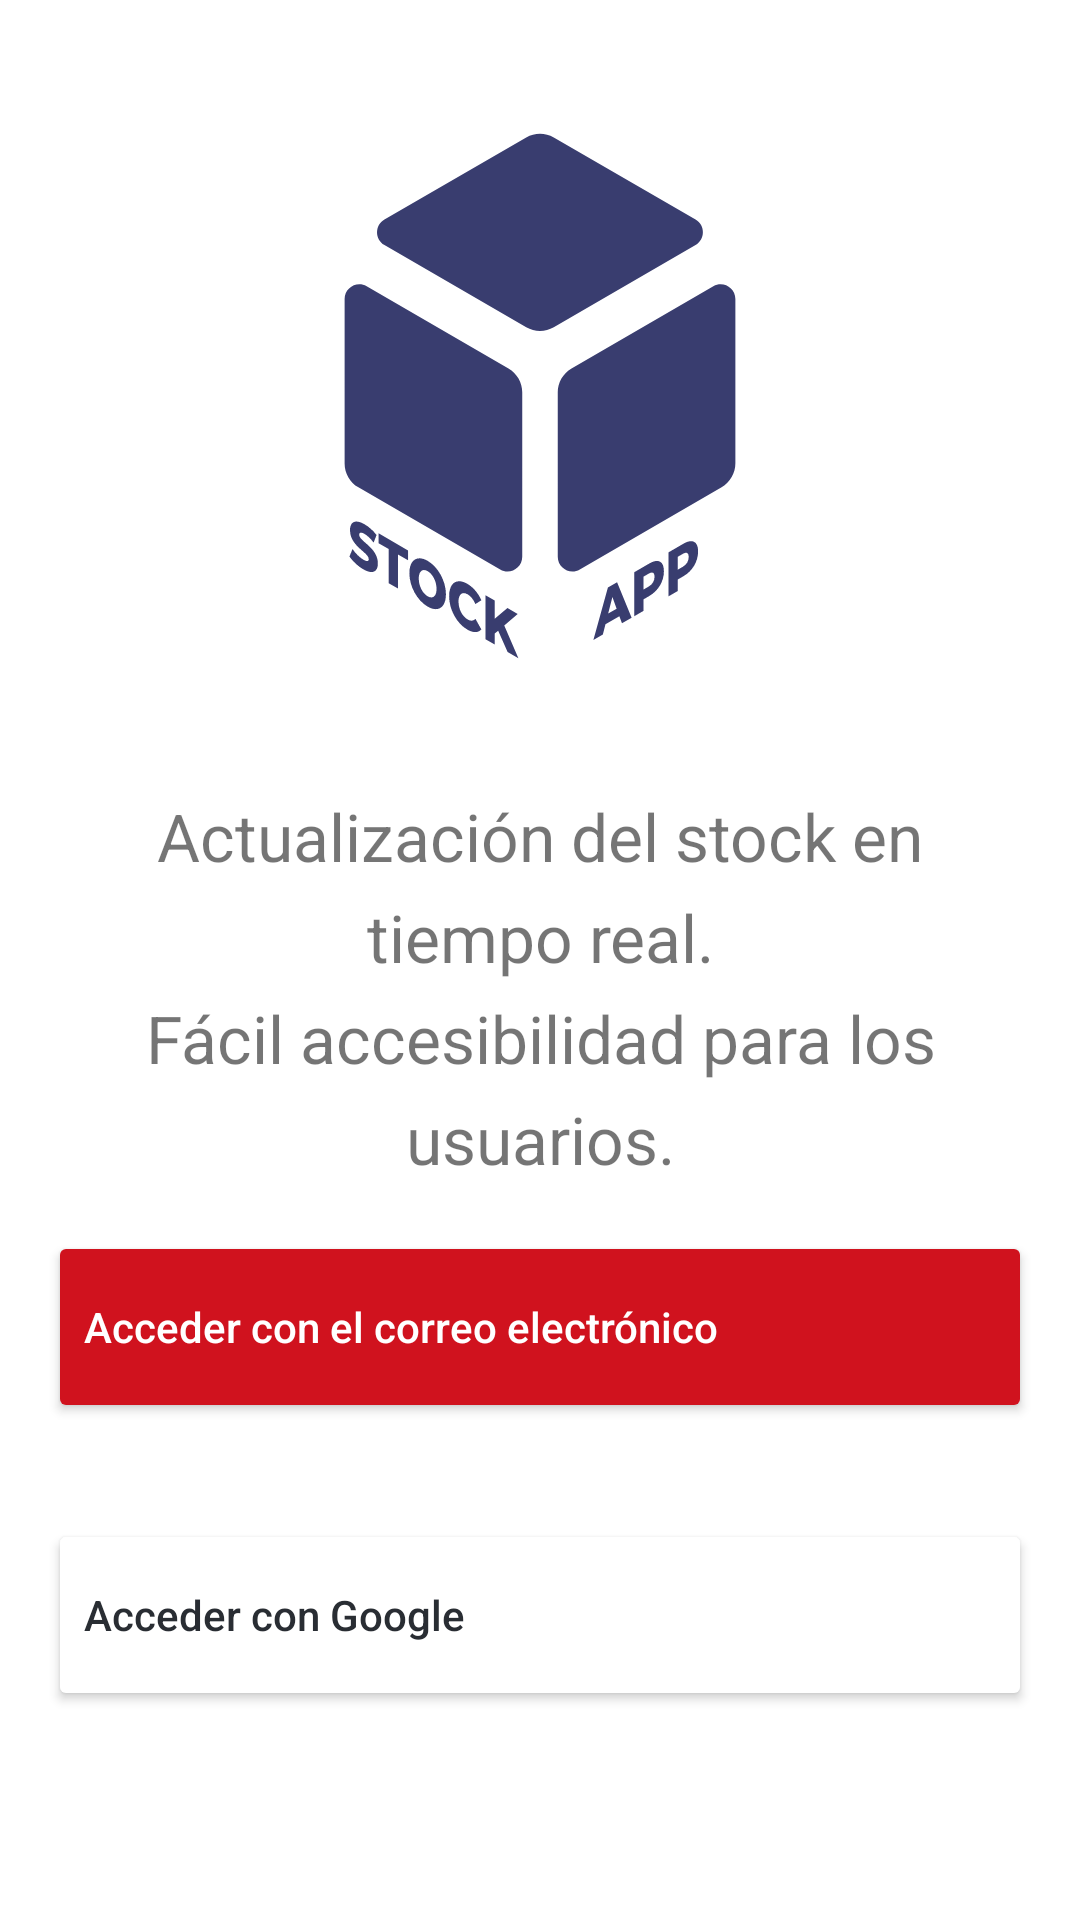

Produce the Android XML layout that renders to this screen, including the resource entries it uses.
<!-- AndroidManifest.xml: application theme Theme.StockApp -->
<!-- res/layout/view_login.xml -->
<?xml version="1.0" encoding="utf-8"?>
<androidx.constraintlayout.widget.ConstraintLayout xmlns:android="http://schemas.android.com/apk/res/android"
    xmlns:app="http://schemas.android.com/apk/res-auto"
    xmlns:tools="http://schemas.android.com/tools"
    android:layout_width="match_parent"
    android:layout_height="match_parent"
    android:gravity="center">

    <ImageView
        android:id="@+id/imageView"
        android:layout_width="200dp"
        android:layout_height="200dp"
        android:layout_marginStart="16dp"
        android:layout_marginTop="32dp"
        android:layout_marginEnd="16dp"
        android:contentDescription="@string/app_name"
        android:src="@drawable/ic_stockapp"
        app:layout_constraintEnd_toEndOf="parent"
        app:layout_constraintStart_toStartOf="parent"
        app:layout_constraintTop_toTopOf="parent"
        app:tint="@color/colorPrimaryDark" />

    <TextView
        android:id="@+id/textViewDescription"
        style="@style/styleTextDescription"
        android:layout_width="0dp"
        android:layout_height="wrap_content"
        android:layout_marginStart="16dp"
        android:layout_marginTop="32dp"
        android:layout_marginEnd="16dp"
        android:text="@string/app_description"
        app:layout_constraintEnd_toEndOf="parent"
        app:layout_constraintStart_toStartOf="parent"
        app:layout_constraintTop_toBottomOf="@+id/imageView" />

    <Button
        android:id="@+id/btnAccederCorreo"
        style="@style/styleTextButtom"
        android:layout_width="match_parent"
        android:layout_height="@dimen/buttonHeight"
        android:layout_marginStart="16dp"
        android:layout_marginTop="16dp"
        android:layout_marginEnd="16dp"
        android:backgroundTint="@color/colorGoogleRed"
        android:contentDescription="@string/app_name"
        android:text="@string/accederCorreo"
        android:textAlignment="textStart"
        android:textAllCaps="false"
        android:textColor="@color/colorWhite"
        app:icon="@drawable/ic_email"
        app:iconGravity="start"
        app:layout_constraintEnd_toEndOf="parent"
        app:layout_constraintStart_toStartOf="parent"
        app:layout_constraintTop_toBottomOf="@+id/textViewDescription" />

    <Button
        android:id="@+id/btnAccederGoogle"
        style="@style/styleTextButtom"
        android:layout_width="match_parent"
        android:layout_height="@dimen/buttonHeight"
        android:layout_marginStart="16dp"
        android:layout_marginTop="32dp"
        android:layout_marginEnd="16dp"
        android:backgroundTint="@color/colorWhite"
        android:contentDescription="@string/app_name"
        android:text="@string/accederGoogle"
        android:textAlignment="textStart"
        android:textAllCaps="false"
        android:textColor="@color/colorBlack"
        app:icon="@drawable/ic_google"
        app:iconGravity="start"
        app:iconTint="@null"
        app:layout_constraintEnd_toEndOf="parent"
        app:layout_constraintStart_toStartOf="parent"
        app:layout_constraintTop_toBottomOf="@+id/btnAccederCorreo" />

</androidx.constraintlayout.widget.ConstraintLayout>
<!-- resources referenced by this layout -->
<resources>
  <color name="colorBlack">#292D33</color>
  <color name="colorGoogleRed">#D0121E</color>
  <color name="colorPrimaryDark">#393D6F</color>
  <color name="colorWhite">#FFFFFF</color>
  <dimen name="buttonHeight">64dp</dimen>
  <!-- drawable ic_stockapp: vector/xml drawable (drawable, 3288 chars, omitted) -->
  <string name="accederCorreo">Acceder con el correo electrónico</string>
  <string name="accederGoogle">Acceder con Google</string>
  <string name="app_description">Actualización del stock en tiempo real.\nFácil accesibilidad para los usuarios.</string>
  <string name="app_name">StockApp</string>
  <style name="styleTextDescription">
          <item name="android:textSize">@dimen/textSizeTitleLarge</item>
          <item name="android:textStyle">normal</item>
          <item name="android:textAlignment">center</item>
          <item name="android:lineSpacingExtra">8dp</item>
      </style>
  <style name="Theme.StockApp" parent="Theme.MaterialComponents.Light.NoActionBar">
          
          <item name="colorPrimary">@color/colorPrimary</item>
          <item name="colorPrimaryDark">@color/colorPrimaryDark</item>
          <item name="colorAccent">@color/colorAccent</item>
          <item name="colorOnPrimary">@color/colorWhite</item>
  
          
          
          
          <item name="android:statusBarColor">?attr/colorPrimaryDark</item>
          
      </style>
  <dimen name="textSizeTitleLarge">22sp</dimen>
  <color name="colorPrimary">#4853A0</color>
  <color name="colorAccent">#6675B5</color>
</resources>
